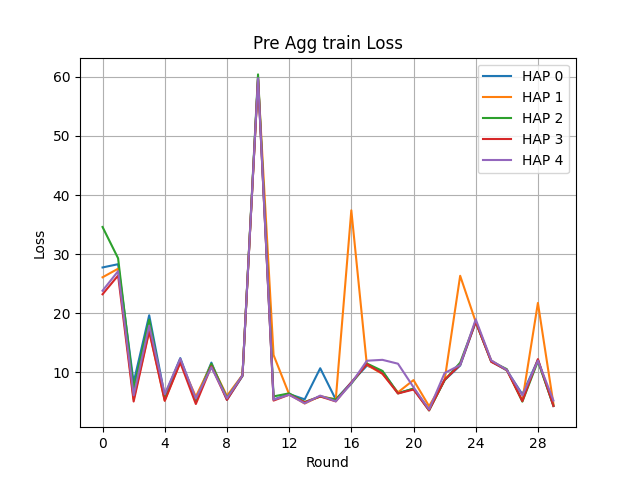

The table this chart was drawn from, first rows:
Round, HAP 0, HAP 1, HAP 2, HAP 3, HAP 4
0, 27.73, 26.07, 34.59, 23.19, 23.79
1, 28.29, 27.52, 29.29, 26.37, 27.1
2, 8.269, 5.423, 7.212, 5.026, 6.074
3, 19.64, 17.05, 18.89, 16.9, 17.9
4, 5.974, 5.212, 5.425, 5.145, 6.274
5, 12.38, 11.75, 12.05, 11.62, 12.28
6, 5.267, 5.865, 5.137, 4.607, 5.549
7, 11.62, 11.32, 11.41, 11, 10.83
8, 5.317, 5.984, 5.655, 5.3, 5.579
9, 9.338, 9.507, 9.421, 9.416, 9.469
10, 59.86, 59.69, 60.43, 59.63, 59.79
11, 5.364, 12.9, 5.894, 5.188, 5.332
12, 6.286, 6.253, 6.411, 6.177, 6.174
13, 5.402, 4.693, 4.961, 4.888, 4.72
14, 10.67, 5.945, 5.863, 5.886, 6.03
15, 5.369, 5.376, 5.382, 5.05, 5.069
16, 8.265, 37.41, 8.051, 8.261, 8.11
17, 11.11, 11.21, 11.47, 11.35, 11.94
18, 10.16, 9.739, 10.21, 9.751, 12.09
19, 6.471, 6.586, 6.401, 6.391, 11.43
20, 7.18, 8.66, 7.224, 7.06, 7.447
21, 3.666, 4.241, 3.524, 3.524, 3.676
22, 8.654, 8.667, 8.639, 8.718, 9.851
23, 11.12, 26.32, 11.61, 11.25, 11.21
24, 18.49, 18.52, 18.59, 18.54, 18.95
25, 11.81, 11.96, 11.82, 11.74, 11.99
26, 10.29, 10.34, 10.51, 10.37, 10.38
27, 6.247, 5.193, 5.013, 5.088, 6.056
28, 12.1, 21.72, 11.85, 12.21, 11.95
29, 4.272, 4.597, 4.308, 4.261, 5.189
